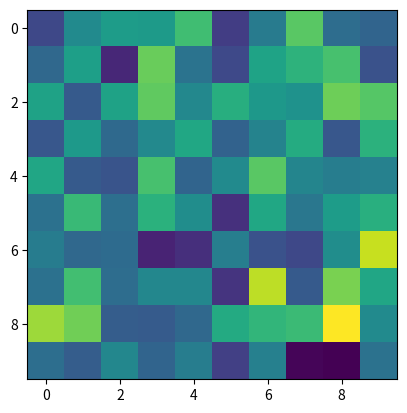

The script that saved this image:
#plot-test.py module

import matplotlib.pyplot as plt
from time import time, sleep 
import numpy as np

tensor = np.random.randn( 10, 10 )
img = plt.imshow( tensor )

plt.show()


